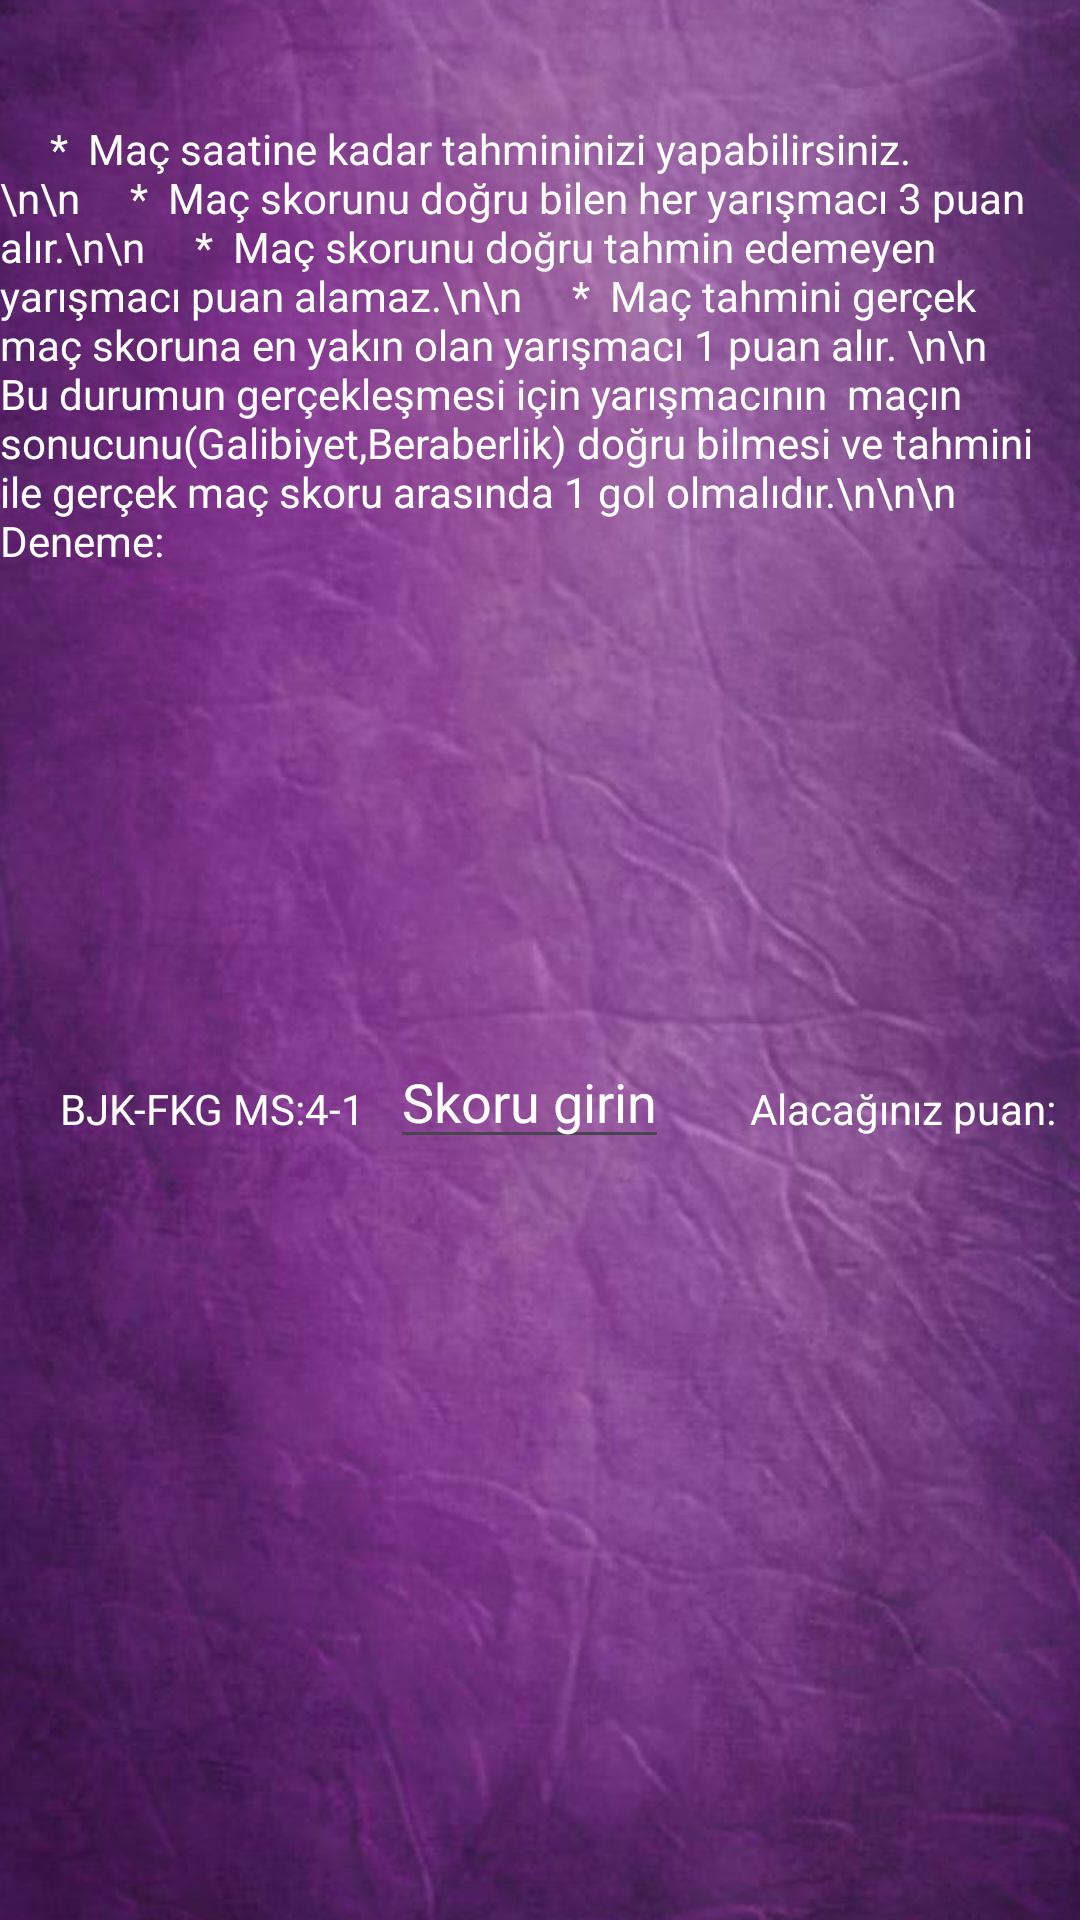

Layout XML and referenced resources for this Android screen:
<!-- AndroidManifest.xml: application theme Theme.MyApplication -->
<!-- res/layout/activity_rules.xml -->
<?xml version="1.0" encoding="utf-8"?>
<RelativeLayout xmlns:android="http://schemas.android.com/apk/res/android"
    xmlns:app="http://schemas.android.com/apk/res-auto"
    xmlns:tools="http://schemas.android.com/tools"
    android:layout_width="match_parent"
    android:layout_height="match_parent"
    android:background="@drawable/aa2"
    tools:context=".Rules">
<TextView
    android:layout_width="wrap_content"
    android:layout_height="wrap_content"
    android:textColor="@color/white"
    android:layout_marginTop="40dp"
    android:text="
    *  Maç saatine kadar tahmininizi yapabilirsiniz.\n\n
    *  Maç skorunu doğru bilen her yarışmacı 3 puan alır.\n\n
    *  Maç skorunu doğru tahmin edemeyen yarışmacı puan alamaz.\n\n
    *  Maç tahmini gerçek maç skoruna en yakın olan yarışmacı 1 puan alır. \n\n
Bu durumun gerçekleşmesi için yarışmacının
 maçın sonucunu(Galibiyet,Beraberlik) doğru bilmesi ve tahmini ile gerçek maç skoru arasında 1 gol olmalıdır.\n\n\n
    Deneme:"
    >

</TextView>
    <EditText
        android:id="@+id/edittextdenemeskor"
        android:textColorHint="@color/white"
        android:textColor="@color/white"
        android:hint="Skoru girin"
        android:layout_width="wrap_content"
        android:layout_marginLeft="130dp"
        android:layout_marginTop="345dp"
        android:layout_height="wrap_content">

    </EditText>
        <TextView
            android:layout_width="wrap_content"
            android:layout_height="wrap_content"
            android:textColor="@color/white"
            android:layout_marginLeft="20dp"
            android:layout_marginTop="360dp"
            android:text="BJK-FKG MS:4-1">

        </TextView>
    <TextView
        android:id="@+id/textalpuan"
        android:layout_width="wrap_content"
        android:layout_height="wrap_content"
        android:textColor="@color/white"
        android:layout_marginLeft="250dp"
        android:layout_marginTop="360dp"
        android:text="Alacağınız puan:">

    </TextView>
</RelativeLayout>
<!-- resources referenced by this layout -->
<resources>
  <color name="white">#FFFFFFFF</color>
  <!-- drawable aa2: png bitmap (drawable, 374089 bytes) -->
  <style name="Theme.MyApplication" parent="Theme.Material3.Light.NoActionBar">
          
          <item name="colorPrimary">@color/teal_200</item>
          <item name="colorPrimaryVariant">@color/purple_700</item>
          <item name="colorOnPrimary">@color/black</item>
          
          <item name="colorSecondary">@color/teal_200</item>
          <item name="colorSecondaryVariant">@color/teal_200</item>
          <item name="colorOnSecondary">@color/black</item>
          
          <item name="android:statusBarColor" tools:targetApi="l">?attr/colorPrimaryVariant</item>
          
      </style>
  <color name="teal_200">#FF03DAC5</color>
  <color name="purple_700">#FF3700B3</color>
  <color name="black">#FF000000</color>
</resources>
